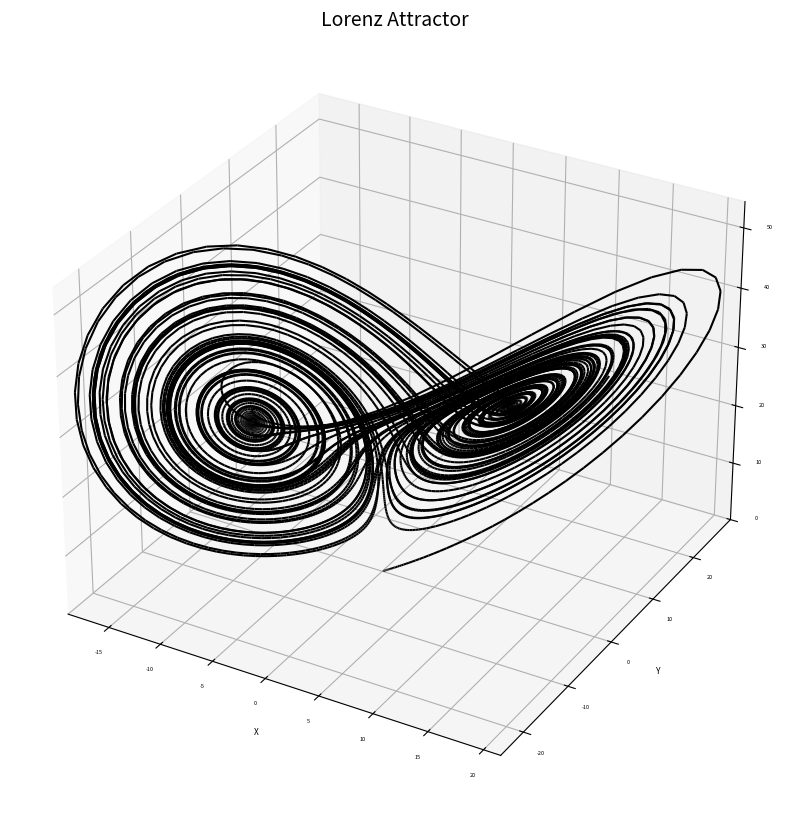

The script that saved this image:
#!/usr/bin/python

import numpy as np
import matplotlib.pyplot as plt
from mpl_toolkits.mplot3d import Axes3D
from mpl_toolkits.mplot3d.art3d import Line3DCollection  # Correct import

def lorenz_attractor(sigma=10.0, rho=28.0, beta=8.0/3.0, dt=0.01, num_steps=10000, x0=0.1, y0=0.0, z0=0.0):
    """
    Compute the Lorenz Attractor trajectory.
    Parameters: sigma, rho, beta (system parameters), dt (time step), num_steps, initial conditions (x0, y0, z0).
    Returns: x, y, z arrays of the trajectory.
    """
    x = np.zeros(num_steps)
    y = np.zeros(num_steps)
    z = np.zeros(num_steps)
    
    # Set initial conditions
    x[0], y[0], z[0] = x0, y0, z0
    
    # Iterate using the Lorenz equations
    for i in range(num_steps - 1):
        x[i + 1] = x[i] + dt * sigma * (y[i] - x[i])
        y[i + 1] = y[i] + dt * (x[i] * (rho - z[i]) - y[i])
        z[i + 1] = z[i] + dt * (x[i] * y[i] - beta * z[i])
    
    return x, y, z

def plot_lorenz_attractor():
    # Generate the Lorenz Attractor data
    x, y, z = lorenz_attractor()
    
    # Create a 3D plot
    fig = plt.figure(figsize=(10, 10))
    ax = fig.add_subplot(111, projection='3d')
    
    # Plot the trajectory with a grayscale colormap
    points = np.array([x, y, z]).T
    segments = np.concatenate([points[:-1, np.newaxis], points[1:, np.newaxis]], axis=1)
    norm = plt.Normalize(0, len(x))
    lc = Line3DCollection(segments, cmap='gray', norm=norm)
    lc.set_array(np.linspace(0, 1, len(x)))
    ax.add_collection3d(lc)
    
    # Set axis limits
    ax.set_xlim(min(x), max(x))
    ax.set_ylim(min(y), max(y))
    ax.set_zlim(min(z), max(z))
    
    # Match styling from your code
    ax.set_xlabel('X', fontsize=6)
    ax.set_ylabel('Y', fontsize=6)
    ax.set_zlabel('Z', fontsize=6)
    ax.tick_params(axis='both', which='major', labelsize=4)
    ax.tick_params(axis='both', which='minor', labelsize=4)
    ax.set_title('Lorenz Attractor', fontsize=14, loc='center')
    
    # Save the plot
    plt.savefig("graphs/lorenz_attractor.png", dpi=300)
    plt.close()

if __name__ == "__main__":
    # Ensure the output directory exists
    import os
    os.makedirs("graphs", exist_ok=True)
    
    # Generate and plot the Lorenz Attractor
    plot_lorenz_attractor()
